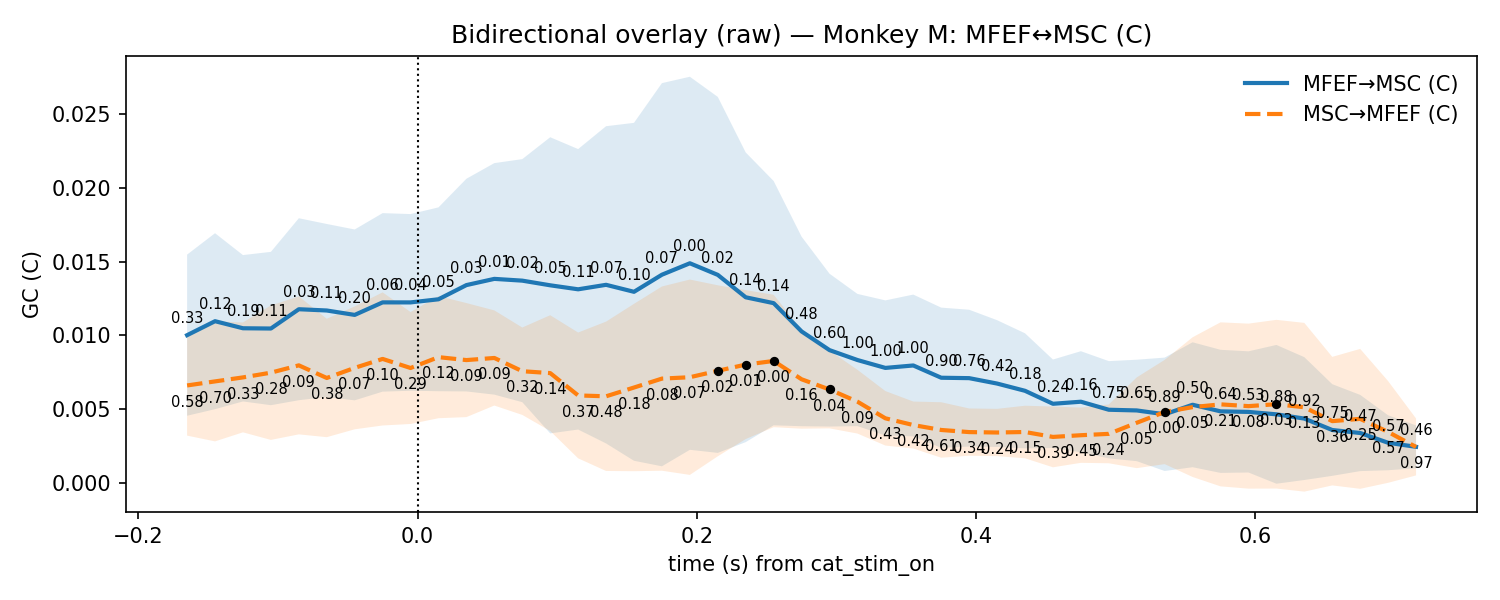

The table this chart was drawn from, first rows:
t, mu_AB, lo_AB, hi_AB, p_stouffer_AB, sig_AB, mu_BA, lo_BA, hi_BA, p_stouffer_BA, sig_BA
-0.165, 0.01001, 0.004538, 0.01548, 0.3275, 0, 0.006595, 0.003188, 0.01, 0.5761, 0
-0.145, 0.01096, 0.004984, 0.01694, 0.1213, 0, 0.006871, 0.002797, 0.01094, 0.7006, 0
-0.125, 0.01048, 0.005509, 0.01545, 0.19, 0, 0.007143, 0.003412, 0.01087, 0.326, 0
-0.105, 0.01046, 0.005255, 0.01567, 0.1057, 0, 0.007464, 0.002896, 0.01203, 0.2768, 0
-0.085, 0.01177, 0.005593, 0.01795, 0.03337, 0, 0.007961, 0.003274, 0.01265, 0.09363, 0
-0.065, 0.01169, 0.005809, 0.01756, 0.1112, 0, 0.007103, 0.003082, 0.01112, 0.379, 0
-0.045, 0.01139, 0.005585, 0.01719, 0.1996, 0, 0.00779, 0.003617, 0.01196, 0.07235, 0
-0.025, 0.01224, 0.006175, 0.0183, 0.05644, 0, 0.008398, 0.003877, 0.01292, 0.09947, 0
-0.005, 0.01224, 0.006236, 0.01824, 0.04141, 0, 0.007781, 0.003978, 0.01158, 0.293, 0
0.015, 0.01245, 0.006205, 0.01869, 0.04829, 0, 0.008518, 0.00437, 0.01267, 0.1223, 0
0.035, 0.01341, 0.00619, 0.02064, 0.02819, 0, 0.008319, 0.004445, 0.01219, 0.09252, 0
0.055, 0.01383, 0.005972, 0.0217, 0.008208, 0, 0.008462, 0.005232, 0.01169, 0.08758, 0
0.075, 0.01371, 0.00546, 0.02197, 0.02261, 0, 0.007562, 0.004595, 0.01053, 0.3219, 0
0.095, 0.0134, 0.00334, 0.02346, 0.05223, 0, 0.007435, 0.003504, 0.01137, 0.1414, 0
0.115, 0.01313, 0.003601, 0.02265, 0.1064, 0, 0.005917, 0.001646, 0.01019, 0.3696, 0
0.135, 0.01343, 0.002658, 0.0242, 0.06863, 0, 0.005858, 0.0007864, 0.01093, 0.4817, 0
0.155, 0.01296, 0.00148, 0.02443, 0.105, 0, 0.006454, 0.000771, 0.01214, 0.1837, 0
0.175, 0.01412, 0.001104, 0.02713, 0.07394, 0, 0.00706, 0.0008041, 0.01332, 0.07597, 0
0.195, 0.01489, 0.002225, 0.02756, 0.004118, 0, 0.007154, 0.0005195, 0.01379, 0.07475, 0
0.215, 0.01411, 0.002016, 0.0262, 0.02229, 0, 0.007591, 0.001784, 0.0134, 0.01886, 1
0.235, 0.01258, 0.002745, 0.02242, 0.1403, 0, 0.008012, 0.002954, 0.01307, 0.005628, 1
0.255, 0.01219, 0.003889, 0.02048, 0.1436, 0, 0.008258, 0.00376, 0.01276, 0.001439, 1
0.275, 0.01027, 0.003828, 0.0167, 0.483, 0, 0.007014, 0.003658, 0.01037, 0.1597, 0
0.295, 0.008995, 0.003804, 0.01419, 0.603, 0, 0.006322, 0.003681, 0.008964, 0.03796, 1
0.315, 0.008323, 0.003833, 0.01281, 1.0, 0, 0.005494, 0.003329, 0.007659, 0.0917, 0
0.335, 0.007787, 0.003199, 0.01237, 1.0, 0, 0.004364, 0.002513, 0.006214, 0.4267, 0
0.355, 0.007952, 0.003137, 0.01277, 1.0, 0, 0.003906, 0.002311, 0.005502, 0.4224, 0
0.375, 0.007119, 0.002357, 0.01188, 0.9033, 0, 0.003571, 0.001688, 0.005455, 0.6097, 0
0.395, 0.007092, 0.002445, 0.01174, 0.7566, 0, 0.003427, 0.001822, 0.005032, 0.3444, 0
0.415, 0.006724, 0.002419, 0.01103, 0.4205, 0, 0.003399, 0.001793, 0.005006, 0.2399, 0
0.435, 0.006231, 0.002325, 0.01014, 0.1784, 0, 0.003434, 0.001649, 0.005218, 0.1517, 0
0.455, 0.00535, 0.002345, 0.008355, 0.2353, 0, 0.003099, 0.001036, 0.005162, 0.3865, 0
0.475, 0.005491, 0.00206, 0.008922, 0.1624, 0, 0.003215, 0.00134, 0.00509, 0.4549, 0
0.495, 0.004945, 0.001641, 0.008249, 0.7471, 0, 0.003308, 0.00131, 0.005305, 0.2383, 0
0.515, 0.004898, 0.001453, 0.008344, 0.6525, 0, 0.00406, 0.0009786, 0.007141, 0.04793, 0
0.535, 0.004636, 0.0007839, 0.008487, 0.8858, 0, 0.004792, 0.001252, 0.008332, 0.0007232, 1
0.555, 0.005285, 0.001042, 0.009527, 0.4954, 0, 0.005123, 0.0003793, 0.009867, 0.04553, 0
0.575, 0.004836, 0.0006552, 0.009017, 0.6391, 0, 0.005312, -0.0002588, 0.01088, 0.206, 0
0.595, 0.004798, 0.0006837, 0.008913, 0.5259, 0, 0.00519, -0.0004134, 0.01079, 0.08186, 0
0.615, 0.004634, -7.81494579439098e-05, 0.009347, 0.8789, 0, 0.005322, -0.0004073, 0.01105, 0.03293, 1
0.635, 0.004345, 0.0001733, 0.008517, 0.9244, 0, 0.005114, -0.0006165, 0.01085, 0.1348, 0
0.655, 0.003569, 0.0004565, 0.006681, 0.7495, 0, 0.004172, -0.0001938, 0.008537, 0.3569, 0
0.675, 0.003365, 0.0007773, 0.005953, 0.4683, 0, 0.004326, -0.0004251, 0.009078, 0.2489, 0
0.695, 0.002702, 0.0008368, 0.004568, 0.5673, 0, 0.003437, -1.708464545374308e-05, 0.006891, 0.5738, 0
0.715, 0.002427, 0.0009712, 0.003882, 0.4573, 0, 0.002417, 0.0004846, 0.00435, 0.966, 0
